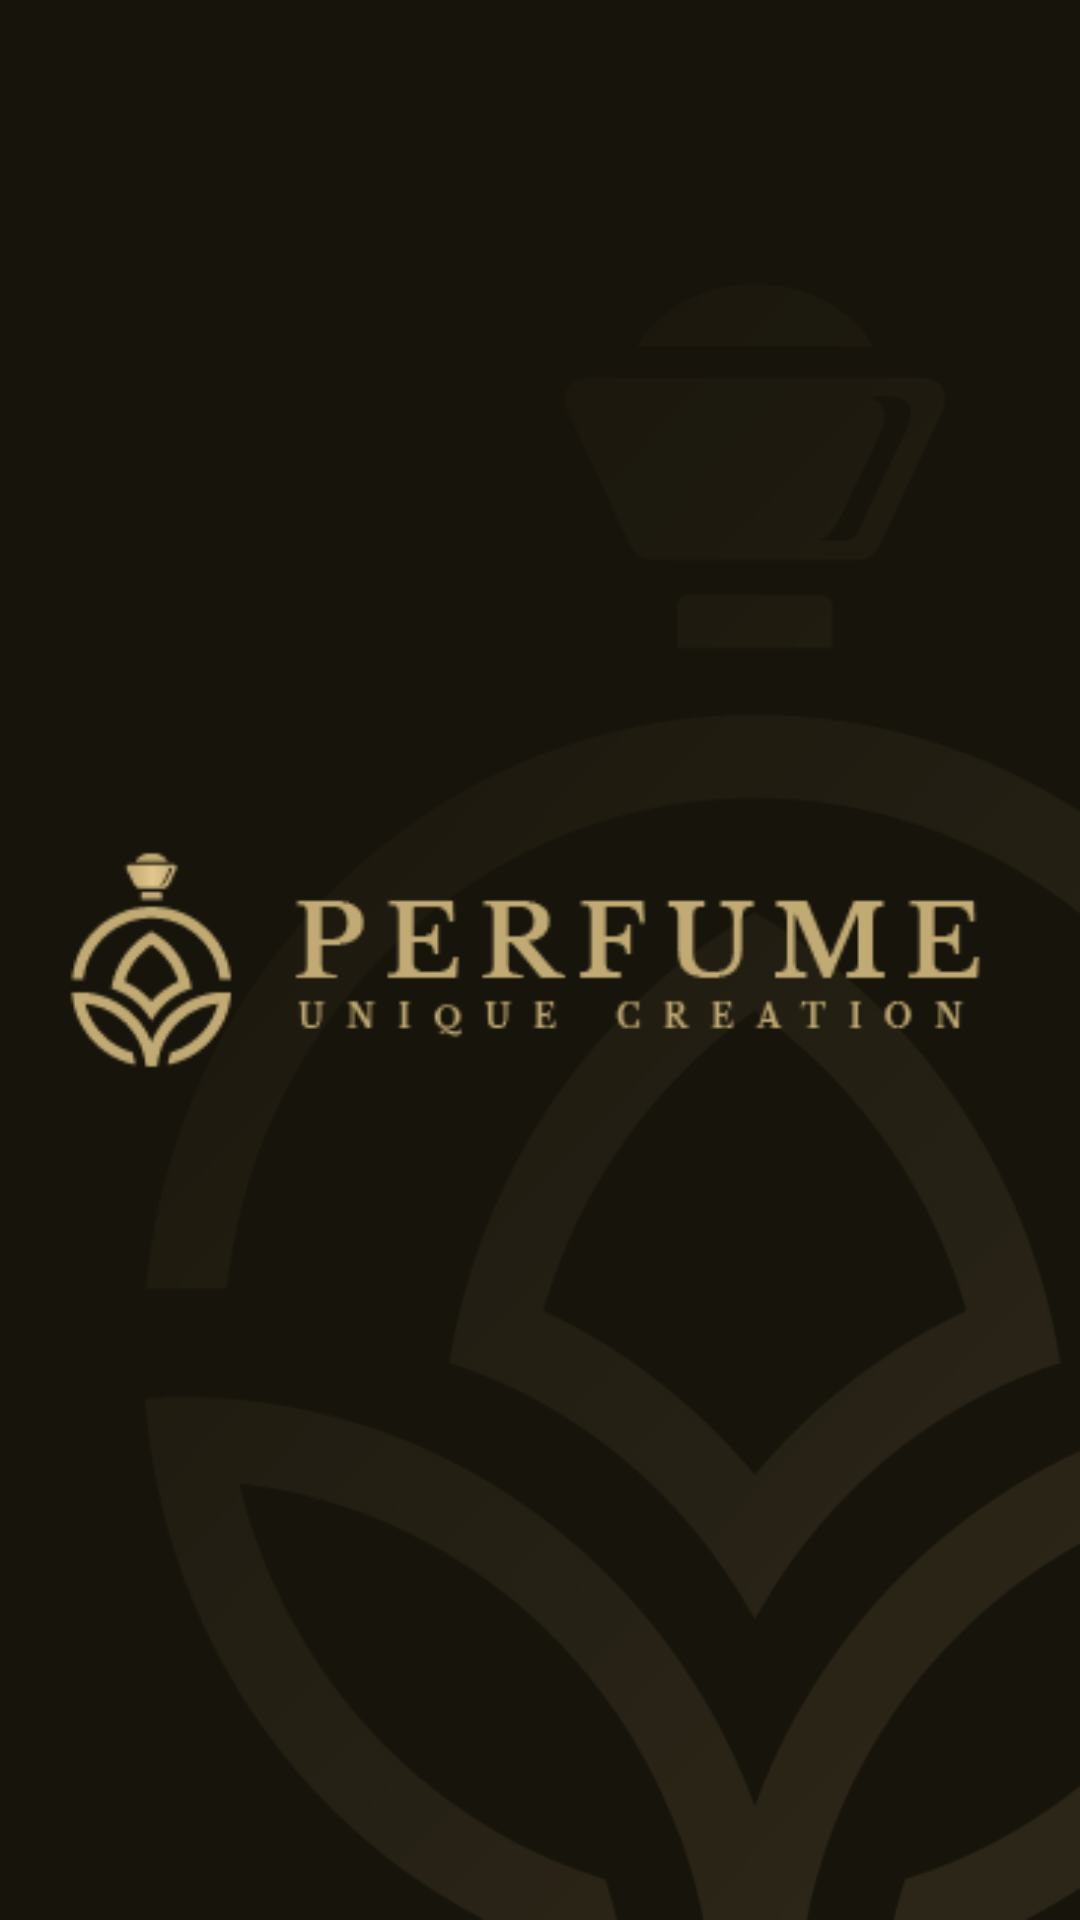

Android layout source for this screen:
<!-- AndroidManifest.xml: application theme AppWithTransparentStatusBar -->
<!-- res/layout/activity_splash.xml -->
<?xml version="1.0" encoding="utf-8"?>
<RelativeLayout xmlns:android="http://schemas.android.com/apk/res/android"
    xmlns:tools="http://schemas.android.com/tools"
    android:layout_width="match_parent"
    android:layout_height="match_parent"
    android:background="@color/colorPrimary">

    <ImageView
        android:layout_width="match_parent"
        android:layout_height="match_parent"
        android:src="@drawable/bg_transparent"
        android:scaleType="fitXY"
        android:layout_alignParentBottom="true"/>

    <ImageView
        android:id="@+id/logo"
        android:layout_width="wrap_content"
        android:layout_height="wrap_content"
        android:src="@drawable/logo_transparent"
        android:layout_centerInParent="true"/>


</RelativeLayout>
<!-- resources referenced by this layout -->
<resources>
  <color name="colorPrimary">#17140b</color>
  <!-- drawable bg_transparent: png bitmap (drawable, 25725 bytes) -->
  <!-- drawable logo_transparent: png bitmap (drawable, 5319 bytes) -->
  <style name="AppWithTransparentStatusBar" parent="AppTheme">
          <item name="android:windowTranslucentStatus">true</item>
          <item name="android:windowTranslucentNavigation">true</item>
      </style>
  <style name="AppTheme" parent="Theme.MaterialComponents.Light.NoActionBar.Bridge">
          
          <item name="colorPrimary">@color/colorPrimary</item>
          <item name="colorPrimaryDark">@color/colorPrimaryDark</item>
          <item name="colorAccent">@color/colorAccent</item>
          <item name="textInputStyle">@style/Widget.App.TextInputLayout</item>
      </style>
  <color name="colorPrimaryDark">#17140b</color>
  <color name="colorAccent">#c1aa73</color>
  <style name="Widget.App.TextInputLayout" parent="Widget.MaterialComponents.TextInputLayout.OutlinedBox">
          <item name="materialThemeOverlay">@style/ThemeOverlay.App.TextInputLayout</item>
          <item name="shapeAppearance">@style/ShapeAppearance.App.SmallComponent</item> //Changes the Shape Apperance
             //When you added this line it will applies only one color in normal and activate state i.e colorOnSurface color
      </style>
  <style name="ThemeOverlay.App.TextInputLayout" parent="">
          <item name="colorPrimary">@color/colorPrimary</item>  //Activated color
          <item name="colorOnSurface">@color/text_gray</item>    //Normal color
          <item name="colorError">#50FC0000</item>        //Error color
          <item name="colorAccent">@color/colorPrimary</item>
  
          //Text Appearance styles
          <item name="textAppearanceSubtitle1">@style/TextAppearance.App.Subtitle1</item>
          <item name="textAppearanceCaption">@style/TextAppearance.App.Caption</item>
  
          
          <item name="editTextStyle">@style/Widget.MaterialComponents.TextInputEditText.OutlinedBox</item>
      </style>
  <style name="ShapeAppearance.App.SmallComponent" parent="ShapeAppearance.MaterialComponents.SmallComponent">
          <item name="cornerFamily">cut</item>
          <item name="cornerSize">4dp</item>
      </style>
  <color name="text_gray">#9B9B9B</color>
  <style name="TextAppearance.App.Subtitle1" parent="TextAppearance.MaterialComponents.Subtitle1">
          <item name="android:textStyle">normal</item>
          <item name="android:fontFamily">sans-serif</item>
      </style>
  <style name="TextAppearance.App.Caption" parent="TextAppearance.MaterialComponents.Caption">
          <item name="fontFamily">sans-serif</item>
          <item name="android:fontFamily">sans-serif</item>
          <item name="color">@color/colorPrimary</item>
      </style>
</resources>
